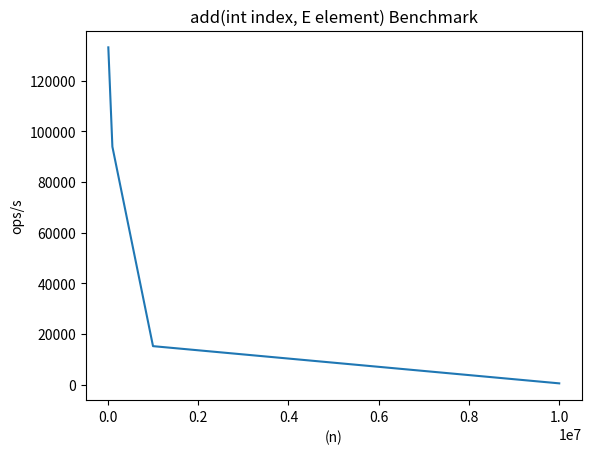

Python code for this plot:
# -*- coding: utf-8 -*-
import matplotlib.pyplot as plt
import numpy as np

def plotBenchmark(x,y,title):
    plt.plot(x,y)
    plt.xlabel("(n)")
    plt.ylabel("ops/s")
    plt.title(title)
    return plt

seq = [10000,100000,1000000,10000000]
add_scores = [133096.896,93916.433,15222.869,543.267]

add_plot = plotBenchmark(seq,add_scores,"add(int index, E element) Benchmark")


